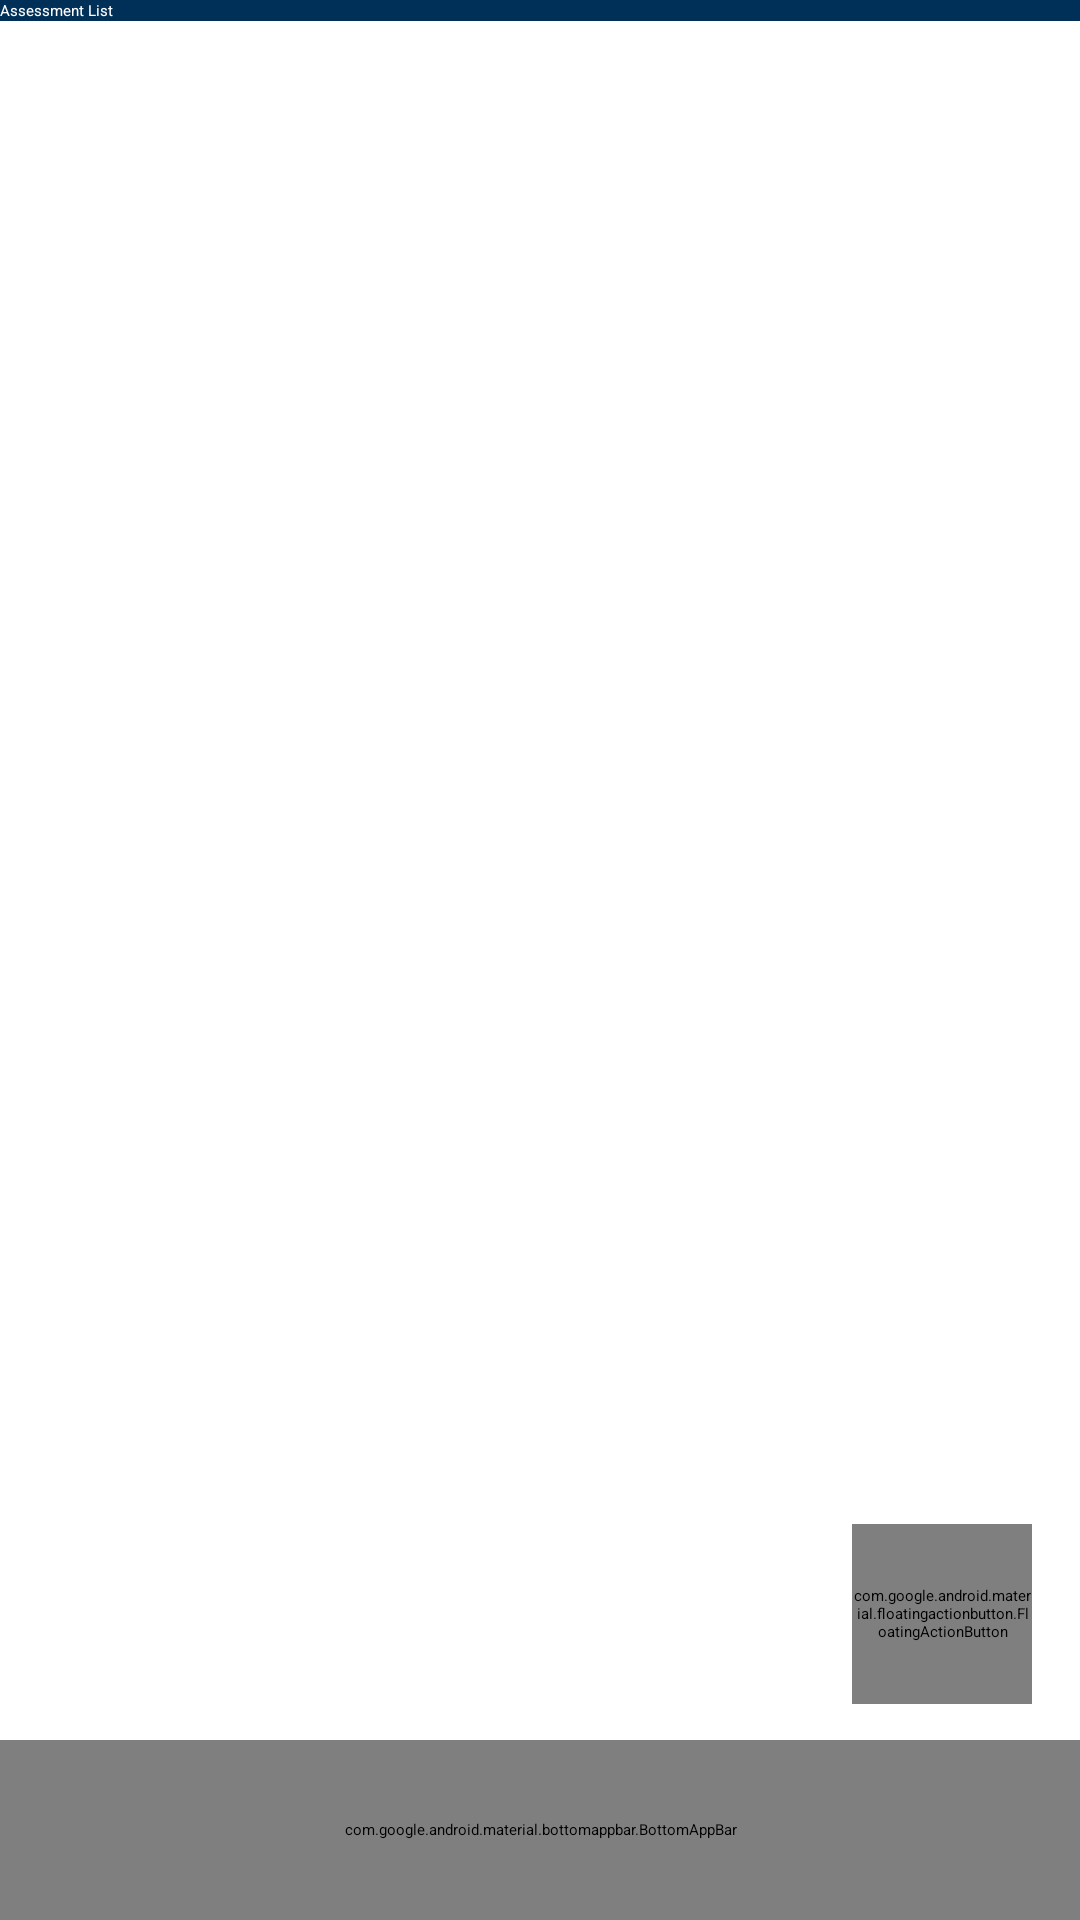

Layout XML and referenced resources for this Android screen:
<!-- AndroidManifest.xml: application theme Theme.StudentTracker -->
<!-- res/layout/activity_assessments_list.xml -->
<?xml version="1.0" encoding="utf-8"?>
<androidx.constraintlayout.widget.ConstraintLayout xmlns:android="http://schemas.android.com/apk/res/android"
    xmlns:app="http://schemas.android.com/apk/res-auto"
    xmlns:tools="http://schemas.android.com/tools"
    android:layout_width="match_parent"
    android:layout_height="match_parent"
    android:background="@color/colorBackground"
    android:id="@+id/assessmentListLayout"
    tools:context=".Views.AssessmentsListActivity">

    <androidx.appcompat.widget.Toolbar
        android:id="@+id/assessmentListToolbar"
        android:layout_width="match_parent"
        android:layout_height="?attr/actionBarSize"
        android:background="@color/colorPrimary"
        android:logo="@drawable/wgu"
        android:elevation="5dp"
        android:theme="@style/ThemeOverlay.AppCompat.ActionBar"
        app:popupTheme="@style/AppTheme.PopupOverlay"
        app:title="Assessment List"
        app:titleTextColor="@color/colorBackground"
        app:layout_constraintEnd_toEndOf="parent"
        app:layout_constraintStart_toStartOf="parent"
        app:layout_constraintTop_toTopOf="parent"
        />

    <androidx.recyclerview.widget.RecyclerView
        android:layout_width="350dp"
        android:layout_height="match_parent"
        android:layout_centerHorizontal="true"
        android:layout_marginLeft="30dp"
        android:layout_marginRight="30dp"
        android:id="@+id/assessmentListRecyclerView"
        android:layout_below="@+id/assessmentListToolbar"
        android:layout_alignParentStart="true"
        android:layout_marginTop="80dp"
        android:layout_marginBottom="60dp"
        app:layout_constraintStart_toStartOf="parent"
        app:layout_constraintBottom_toTopOf="@id/bottomAssessmentListNavigationLayout"
        app:layout_constraintEnd_toEndOf="parent"
        app:layout_constraintTop_toBottomOf="@+id/assessmentListToolbar"
        />


    <com.google.android.material.floatingactionbutton.FloatingActionButton
        android:id="@+id/floatingAddAssessmentButton"
        android:layout_width="60dp"
        android:layout_height="60dp"
        android:layout_marginEnd="16dp"
        android:layout_marginBottom="72dp"
        android:clickable="true"
        android:onClick="addAssessmentButton"
        android:tooltipText="Add an Assessment"
        app:backgroundTint="@color/colorAccent"
        app:layout_constraintBottom_toBottomOf="parent"
        app:layout_constraintEnd_toEndOf="parent"
        app:srcCompat="@drawable/ic_action_add"
        android:importantForAccessibility="no" />


    <androidx.coordinatorlayout.widget.CoordinatorLayout
        android:layout_width="match_parent"
        android:layout_height="60dp"
        android:layout_alignParentBottom="true"
        android:layout_alignParentEnd="true"
        android:id="@+id/bottomAssessmentListNavigationLayout"
        android:background="@color/colorNeutral"
        app:layout_constraintBottom_toBottomOf="parent"
        app:layout_constraintEnd_toEndOf="parent"
        >

        <com.google.android.material.bottomappbar.BottomAppBar
            android:layout_width="match_parent"
            android:layout_height="60dp"
            android:layout_alignParentBottom="true"
            android:layout_alignParentEnd="true"
            android:id="@+id/bottomAssessmentListNavigation"
            android:background="@color/colorNeutral"
            app:menu="@menu/nav_btm"
            app:labelVisibilityMode="labeled"
            app:itemIconTint="@color/colorWhite"
            app:itemTextColor="@color/colorWhite"
            app:layout_constraintBottom_toBottomOf="parent"
            app:layout_constraintEnd_toEndOf="parent"
            app:layout_constraintStart_toStartOf="parent"
            />

    </androidx.coordinatorlayout.widget.CoordinatorLayout>

</androidx.constraintlayout.widget.ConstraintLayout>
<!-- resources referenced by this layout -->
<resources>
  <color name="colorAccent">#4986AD</color>
  <color name="colorBackground">#FFFFFF</color>
  <color name="colorNeutral">#97999B</color>
  <color name="colorPrimary">#003057</color>
  <color name="colorWhite">#FFFFFF</color>
  <!-- drawable wgu: png bitmap (drawable, 128 bytes) -->
  <style name="AppTheme.PopupOverlay" parent="ThemeOverlay.AppCompat.Light" />
</resources>
